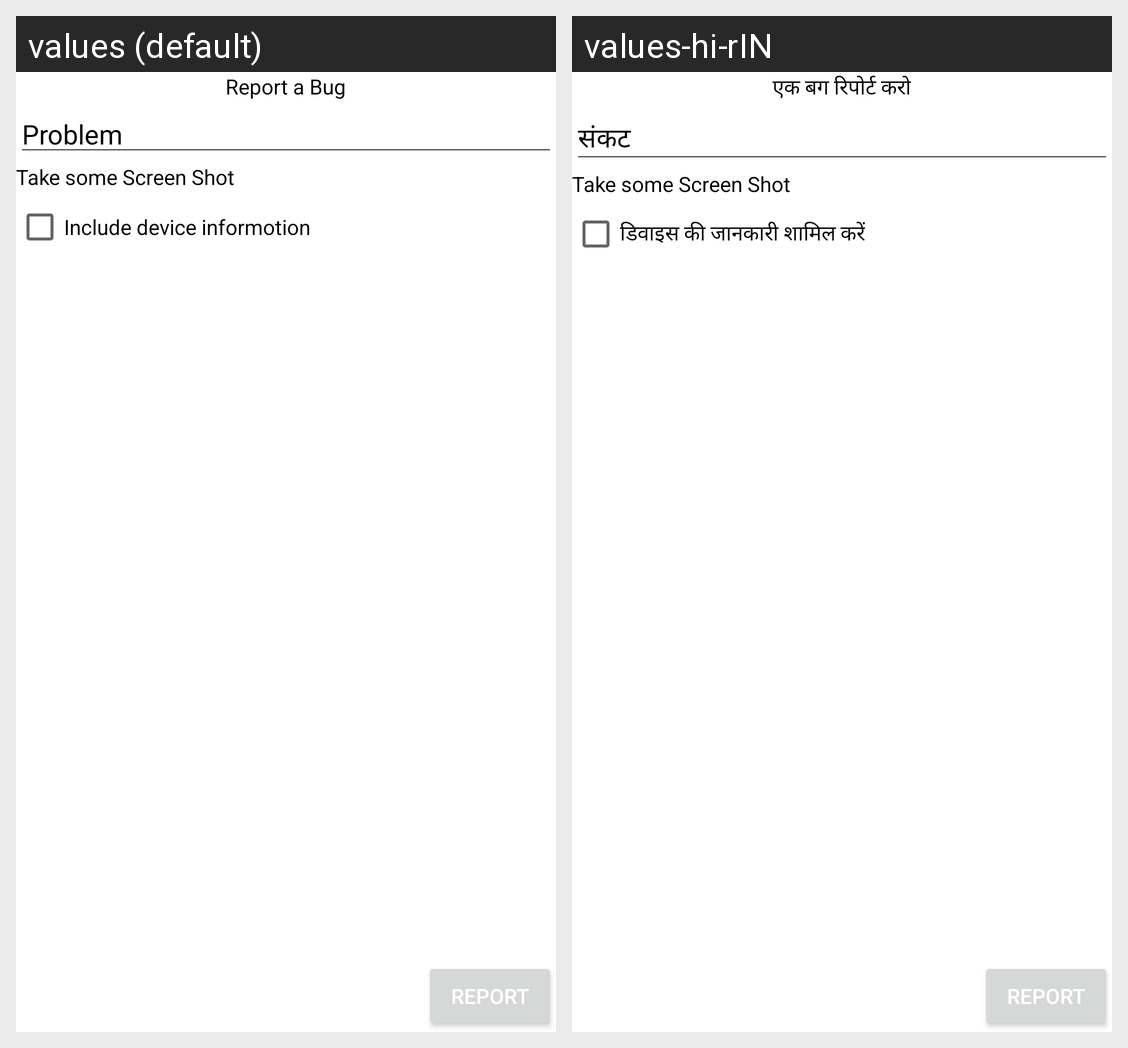

Strings drawn on this Android screen and how each of the app's shown locales translates them:
Android screen res/layout/activity_contact_from.xml rendered under 2 locales, left to right: values (default), values-hi-rIN. Device: Nexus 5 (rendered at 1080×1920; each locale shown at half size, 540×960, under a caption strip naming it); theme Theme.StudentCircle.
Strings drawn on this screen, with the default value and each locale's value (text and hints the layout hard-codes, and strings that could not be matched under every locale, appear in the picture but are not listed):

report_a_bug
  values: Report a Bug
  values-hi-rIN: एक बग रिपोर्ट करो

problem
  values: Problem
  values-hi-rIN: संकट

include_device_informotion
  values: Include device informotion
  values-hi-rIN: डिवाइस की जानकारी शामिल करें
